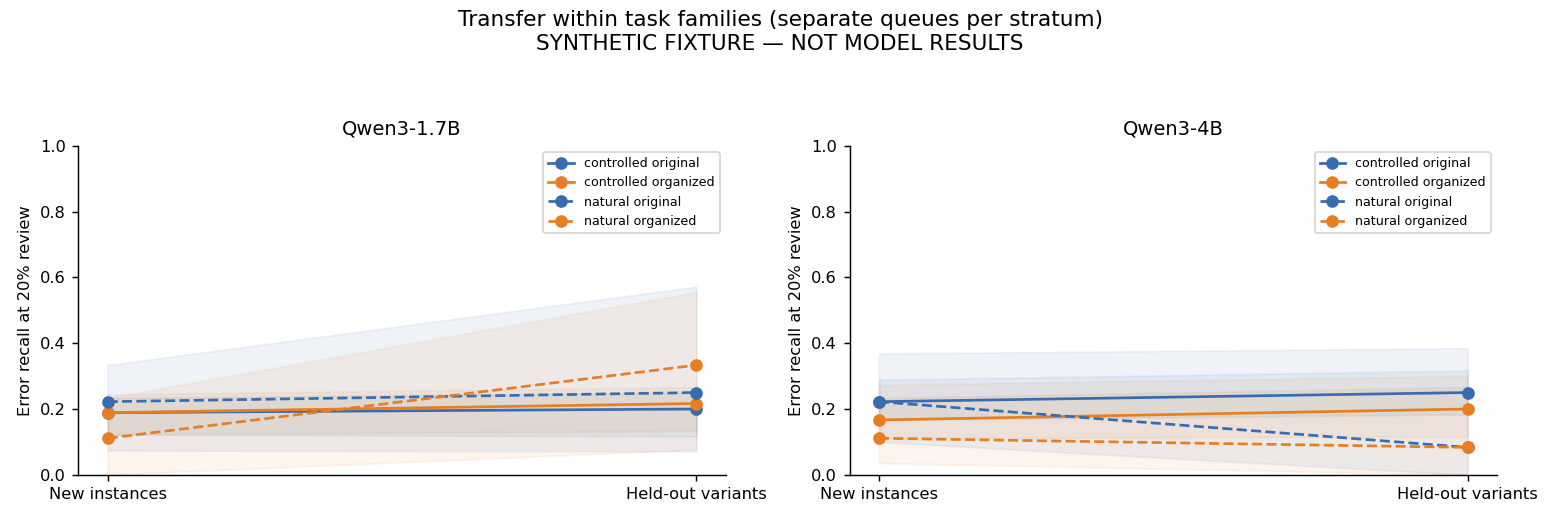

The data file committed next to this chart (first rows):
model, arm, condition, split, n, errors, k, caught, recall, precision, missed_rate, false_escalation, lo, hi
Qwen/Qwen3-1.7B, controlled, original_order_evidence, new_instance, 180, 90.0, 36, 17.0, 0.1889, 0.4722, 0.4056, 0.2111, 0.1222, 0.2333
Qwen/Qwen3-1.7B, controlled, original_order_evidence, held_out_variant, 120, 60.0, 24, 12.0, 0.2, 0.5, 0.4, 0.2, 0.1167, 0.2504
Qwen/Qwen3-1.7B, controlled, claim_organized_evidence, new_instance, 180, 90.0, 36, 17.0, 0.1889, 0.4722, 0.4056, 0.2111, 0.1222, 0.2444
Qwen/Qwen3-1.7B, controlled, claim_organized_evidence, held_out_variant, 120, 60.0, 24, 13.0, 0.2167, 0.5417, 0.3917, 0.1833, 0.1333, 0.2667
Qwen/Qwen3-1.7B, natural, original_order_evidence, new_instance, 86, 27.0, 17, 6.0, 0.2222, 0.3529, 0.2442, 0.1864, 0.07407, 0.3333
Qwen/Qwen3-1.7B, natural, original_order_evidence, held_out_variant, 59, 12.0, 11, 3.0, 0.25, 0.2727, 0.1525, 0.1702, 0.07143, 0.5714
Qwen/Qwen3-1.7B, natural, claim_organized_evidence, new_instance, 86, 27.0, 17, 3.0, 0.1111, 0.1765, 0.2791, 0.2373, 0.0, 0.2333
Qwen/Qwen3-1.7B, natural, claim_organized_evidence, held_out_variant, 59, 12.0, 11, 4.0, 0.3333, 0.3636, 0.1356, 0.1489, 0.07692, 0.5556
Qwen/Qwen3-4B, controlled, original_order_evidence, new_instance, 180, 90.0, 36, 20.0, 0.2222, 0.5556, 0.3889, 0.1778, 0.1667, 0.2889
Qwen/Qwen3-4B, controlled, original_order_evidence, held_out_variant, 120, 60.0, 24, 15.0, 0.25, 0.625, 0.375, 0.15, 0.1833, 0.3167
Qwen/Qwen3-4B, controlled, claim_organized_evidence, new_instance, 180, 90.0, 36, 15.0, 0.1667, 0.4167, 0.4167, 0.2333, 0.1111, 0.2333
Qwen/Qwen3-4B, controlled, claim_organized_evidence, held_out_variant, 120, 60.0, 24, 12.0, 0.2, 0.5, 0.4, 0.2, 0.1167, 0.2667
Qwen/Qwen3-4B, natural, original_order_evidence, new_instance, 86, 27.0, 17, 6.0, 0.2222, 0.3529, 0.2442, 0.1864, 0.1, 0.3684
Qwen/Qwen3-4B, natural, original_order_evidence, held_out_variant, 59, 12.0, 11, 1.0, 0.08333, 0.09091, 0.1864, 0.2128, 0.0, 0.3846
Qwen/Qwen3-4B, natural, claim_organized_evidence, new_instance, 86, 27.0, 17, 3.0, 0.1111, 0.1765, 0.2791, 0.2373, 0.03571, 0.2728
Qwen/Qwen3-4B, natural, claim_organized_evidence, held_out_variant, 59, 12.0, 11, 1.0, 0.08333, 0.09091, 0.1864, 0.2128, 0.0, 0.3
